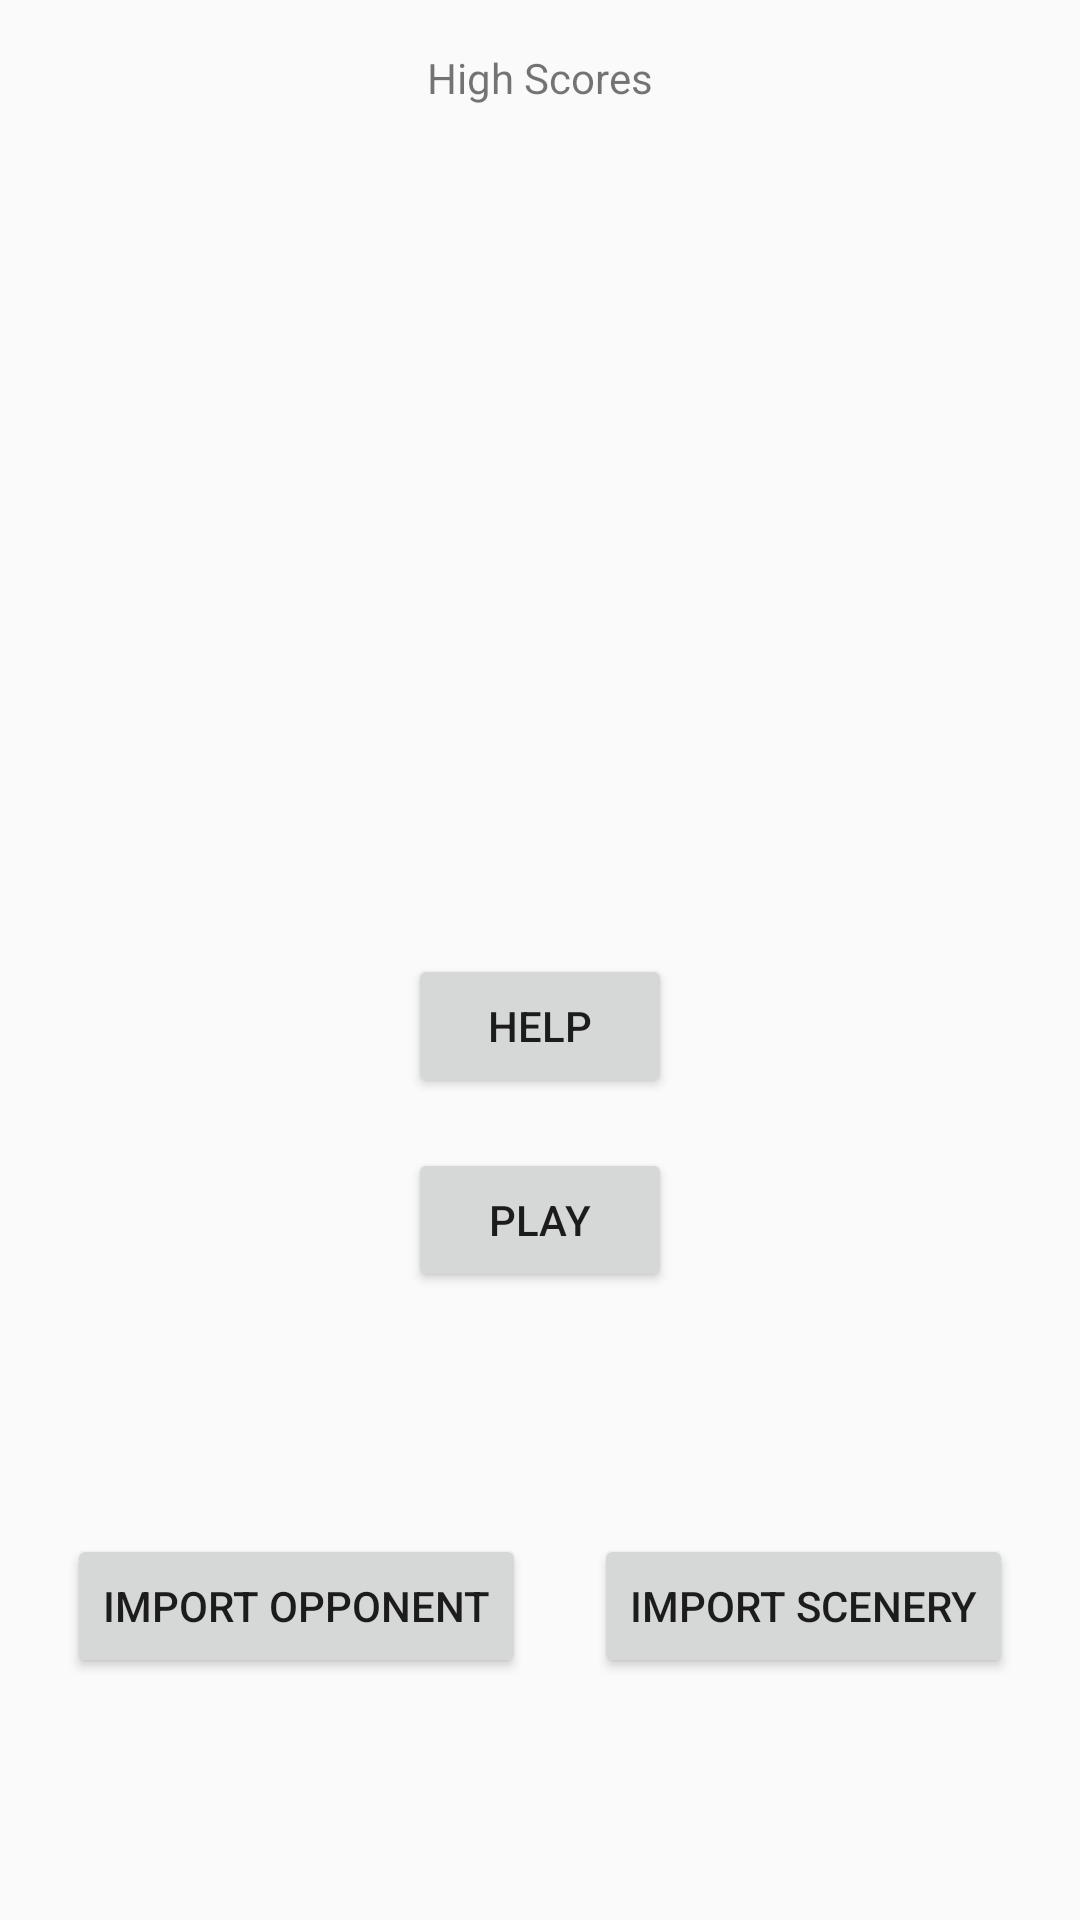

Produce the Android XML layout that renders to this screen, including the resource entries it uses.
<!-- AndroidManifest.xml: application theme AppTheme -->
<!-- res/layout/home_screen.xml -->
<?xml version="1.0" encoding="utf-8"?>
<android.support.constraint.ConstraintLayout
              android:id="@+id/home_screen_layout"
              xmlns:android="http://schemas.android.com/apk/res/android"
              xmlns:app="http://schemas.android.com/apk/res-auto"
              android:orientation="vertical"
              android:layout_width="match_parent"
              android:layout_height="match_parent">

  <TextView
    android:id="@+id/high_score_textview"
    android:layout_width="wrap_content"
    android:layout_height="wrap_content"
    app:layout_constraintTop_toTopOf="parent"
    app:layout_constraintLeft_toLeftOf="parent"
    app:layout_constraintRight_toRightOf="parent"
    app:layout_constraintBottom_toTopOf="@+id/high_scores_listview"
    android:text="@string/high_scores"/>
  <ListView
      android:id="@id/high_scores_listview"
      android:layout_width="0dp"
      app:layout_constraintHorizontal_weight="0.5"
      android:layout_height="250dp"
      app:layout_constraintHorizontal_chainStyle="packed"
      app:layout_constraintTop_toBottomOf="@id/high_score_textview"
      app:layout_constraintLeft_toLeftOf="@id/high_score_textview"
      app:layout_constraintRight_toRightOf="@id/high_score_textview"
      app:layout_constraintBottom_toTopOf="@+id/help_button"/>
  <Button
      android:id="@id/help_button"
      android:layout_width="wrap_content"
      android:layout_height="wrap_content"
      app:layout_constraintTop_toBottomOf="@id/high_scores_listview"
      app:layout_constraintLeft_toLeftOf="parent"
      app:layout_constraintRight_toRightOf="parent"
      app:layout_constraintBottom_toTopOf="@+id/play_button"
      android:text="@string/help"/>
  <Button
      android:id="@id/play_button"
      android:layout_width="wrap_content"
      android:layout_height="wrap_content"
      app:layout_constraintTop_toBottomOf="@id/high_scores_listview"
      app:layout_constraintLeft_toLeftOf="parent"
      app:layout_constraintRight_toRightOf="parent"
      app:layout_constraintBottom_toTopOf="@+id/import_opponent_button"
      android:text="@string/play"/>
  <Button
      android:id="@id/import_opponent_button"
      android:layout_width="wrap_content"
      android:layout_height="wrap_content"
      app:layout_constraintTop_toBottomOf="@id/play_button"
      app:layout_constraintLeft_toLeftOf="parent"
      app:layout_constraintRight_toLeftOf="@+id/import_scenery_button"
      app:layout_constraintBottom_toBottomOf="parent"
      android:text="@string/import_opponent"/>
  <Button
      android:id="@id/import_scenery_button"
      android:layout_width="wrap_content"
      android:layout_height="wrap_content"
      app:layout_constraintTop_toBottomOf="@id/play_button"
      app:layout_constraintLeft_toRightOf="@id/import_opponent_button"
      app:layout_constraintRight_toRightOf="parent"
      app:layout_constraintBottom_toBottomOf="parent"
      android:text="@string/import_scenery"/>
</android.support.constraint.ConstraintLayout>
<!-- resources referenced by this layout -->
<resources>
  <string name="help">Help</string>
  <string name="high_scores">High Scores</string>
  <string name="import_opponent">Import Opponent</string>
  <string name="import_scenery">Import Scenery</string>
  <string name="play">Play</string>
  <style name="AppTheme" parent="Theme.AppCompat.Light">
      
      <item name="colorPrimary">@color/colorPrimary</item>
      <item name="colorPrimaryDark">@color/colorPrimaryDark</item>
      <item name="colorAccent">@color/colorAccent</item>
    </style>
  <color name="colorPrimary">#3F51B5</color>
  <color name="colorPrimaryDark">#303F9F</color>
  <color name="colorAccent">#FF4081</color>
</resources>
